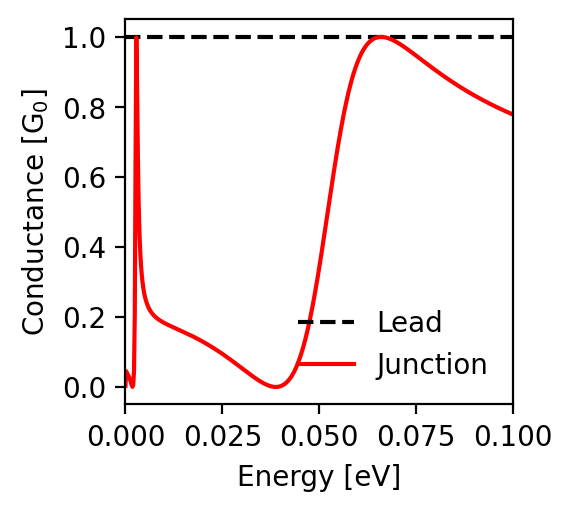

The table this chart was drawn from, first rows:
energy; conductance_lead; conductance_junction
-0.1; 1.0; 0.778
-0.0998; 1.0; 0.779
-0.0996; 1.0; 0.78
-0.0994; 1.0; 0.781
-0.0992; 1.0; 0.782
-0.099; 1.0; 0.783
-0.0988; 1.0; 0.784
-0.0986; 1.0; 0.785
-0.0984; 1.0; 0.786
-0.0982; 1.0; 0.787
-0.098; 1.0; 0.788
-0.0978; 1.0; 0.789
-0.0976; 1.0; 0.79
-0.0974; 1.0; 0.791
-0.0972; 1.0; 0.792
-0.097; 1.0; 0.793
-0.0968; 1.0; 0.794
-0.0966; 1.0; 0.795
-0.0964; 1.0; 0.796
-0.0962; 1.0; 0.797
-0.096; 1.0; 0.798
-0.0958; 1.0; 0.8
-0.0956; 1.0; 0.801
-0.0954; 1.0; 0.802
-0.0952; 1.0; 0.803
-0.095; 1.0; 0.804
-0.0948; 1.0; 0.805
-0.0946; 1.0; 0.806
-0.0944; 1.0; 0.807
-0.0942; 1.0; 0.808
-0.094; 1.0; 0.809
-0.0938; 1.0; 0.81
-0.0936; 1.0; 0.812
-0.0934; 1.0; 0.813
-0.0932; 1.0; 0.814
-0.093; 1.0; 0.815
-0.0928; 1.0; 0.816
-0.0926; 1.0; 0.817
-0.0924; 1.0; 0.819
-0.0922; 1.0; 0.82
-0.092; 1.0; 0.821
-0.0918; 1.0; 0.822
-0.0916; 1.0; 0.823
-0.0914; 1.0; 0.824
-0.0912; 1.0; 0.826
-0.091; 1.0; 0.827
-0.0908; 1.0; 0.828
-0.0906; 1.0; 0.829
-0.0904; 1.0; 0.831
-0.0902; 1.0; 0.832
-0.09; 1.0; 0.833
-0.0898; 1.0; 0.834
-0.0896; 1.0; 0.836
-0.0894; 1.0; 0.837
-0.0892; 1.0; 0.838
-0.089; 1.0; 0.839
-0.0888; 1.0; 0.841
-0.0886; 1.0; 0.842
-0.0884; 1.0; 0.843
-0.0882; 1.0; 0.845
... 941 more rows
